Run: headless pygame with SDL's dummy video driver; simulated clock (each Clock.tick advances the game by its frame time, no real sleeping); random seed 0; keys injected as events and as key.get_pressed() state; mouse plan: one left click at the window centre at the start of phase 2, then a move to the lower-right quarter at the start of phase 3.
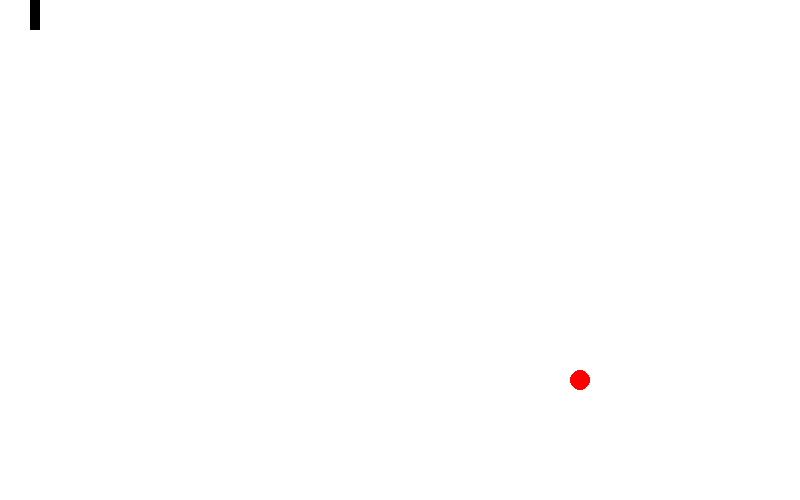
Frame 1 of 4 · flips 1–60 · no input
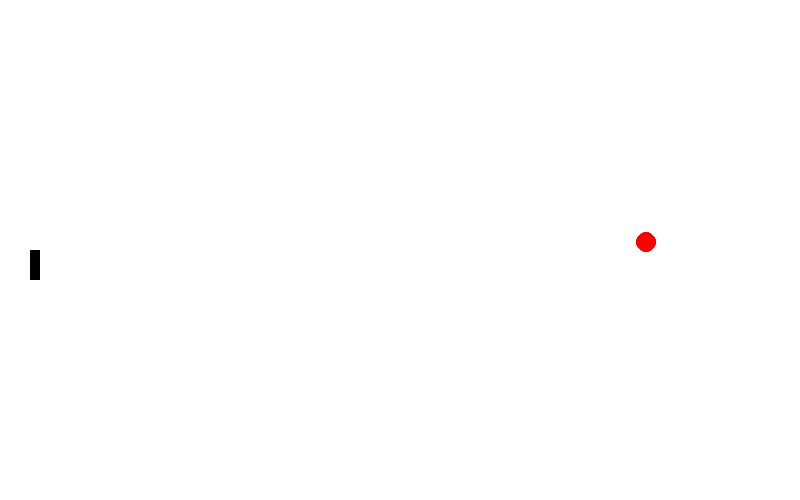
Frame 2 of 4 · flips 61–180 · clicked the window centre · tapped SPACE, RETURN · held RIGHT (→), D
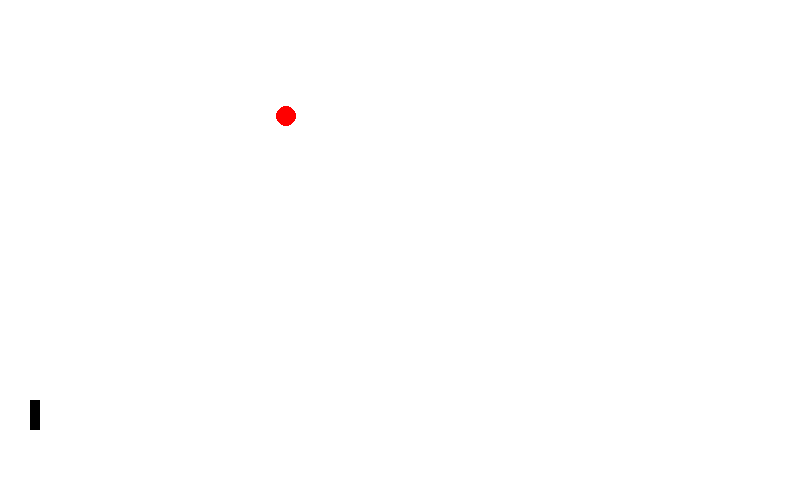
Frame 3 of 4 · flips 181–300 · moved the mouse to the lower-right quarter · held DOWN (↓), S
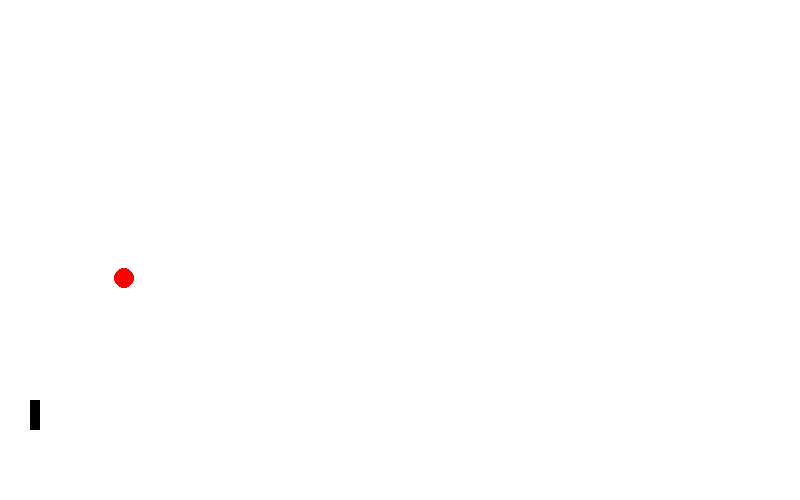
Frame 4 of 4 · flips 301–420 · held LEFT (←), A, UP (↑), W

The pygame program that drew these frames:

import pygame,sys
pygame.init()

def circle_movement_without_player():
    global x_circle_speed
    global y_circle_speed
    global x_circle
    global y_circle
    if(x_circle > 790 or x_circle < 0):
        x_circle_speed *= -1

    if(y_circle > 490 or y_circle < 0):
        y_circle_speed *= -1


def circle_movement_with_player():
    global x_circle_speed
    global y_circle_speed
    global x_circle
    global y_circle 
    global x_player 
    global y_player 
    global width 
    global length 

    #rango del rectángulo
    rect_left = x_player 
    rect_right = x_player + width
    rect_top = y_player + length / 2
    rect_bottom = y_player - length / 2

    # punto mas cercano del rectangulo al centro de la pelota
    closest_x = max(rect_left, min(x_circle, rect_right))
    closest_y = max(rect_bottom, min(y_circle, rect_top))

    # formula 
    dx = x_circle - closest_x
    dy = y_circle - closest_y

    # comprobacion
    if dx * dx + dy * dy <= radious * radious:
        x_circle_speed *= -1
        y_circle_speed *= -1


            
BLACK  =  ( 0, 0, 0 )
WHITE  =  ( 255, 255, 255 )
RED    =  ( 255, 0, 0 )

x_circle = 400
y_circle = 200
radious = 10
x_circle_speed = 3
y_circle_speed = 3

x_player = 30
y_player = 0
width = 10
length = 30

size = (800,500)

screen = pygame.display.set_mode(size)

clock = pygame.time.Clock()



pygame.mouse.set_visible(0)

while True: 
    for event in pygame.event.get():
        if event.type == pygame.QUIT:
            sys.exit()

    mouse_pos = pygame.mouse.get_pos()
    y_player = mouse_pos[1]

    circle_movement_without_player()
    circle_movement_with_player()
    
    x_circle += x_circle_speed
    y_circle += y_circle_speed

    screen.fill(WHITE)

    pygame.draw.rect(screen,BLACK,(x_player,y_player,width,length))
    pygame.draw.circle(screen,RED,(x_circle,y_circle),radious)

    
    pygame.display.flip()
    clock.tick(60)
